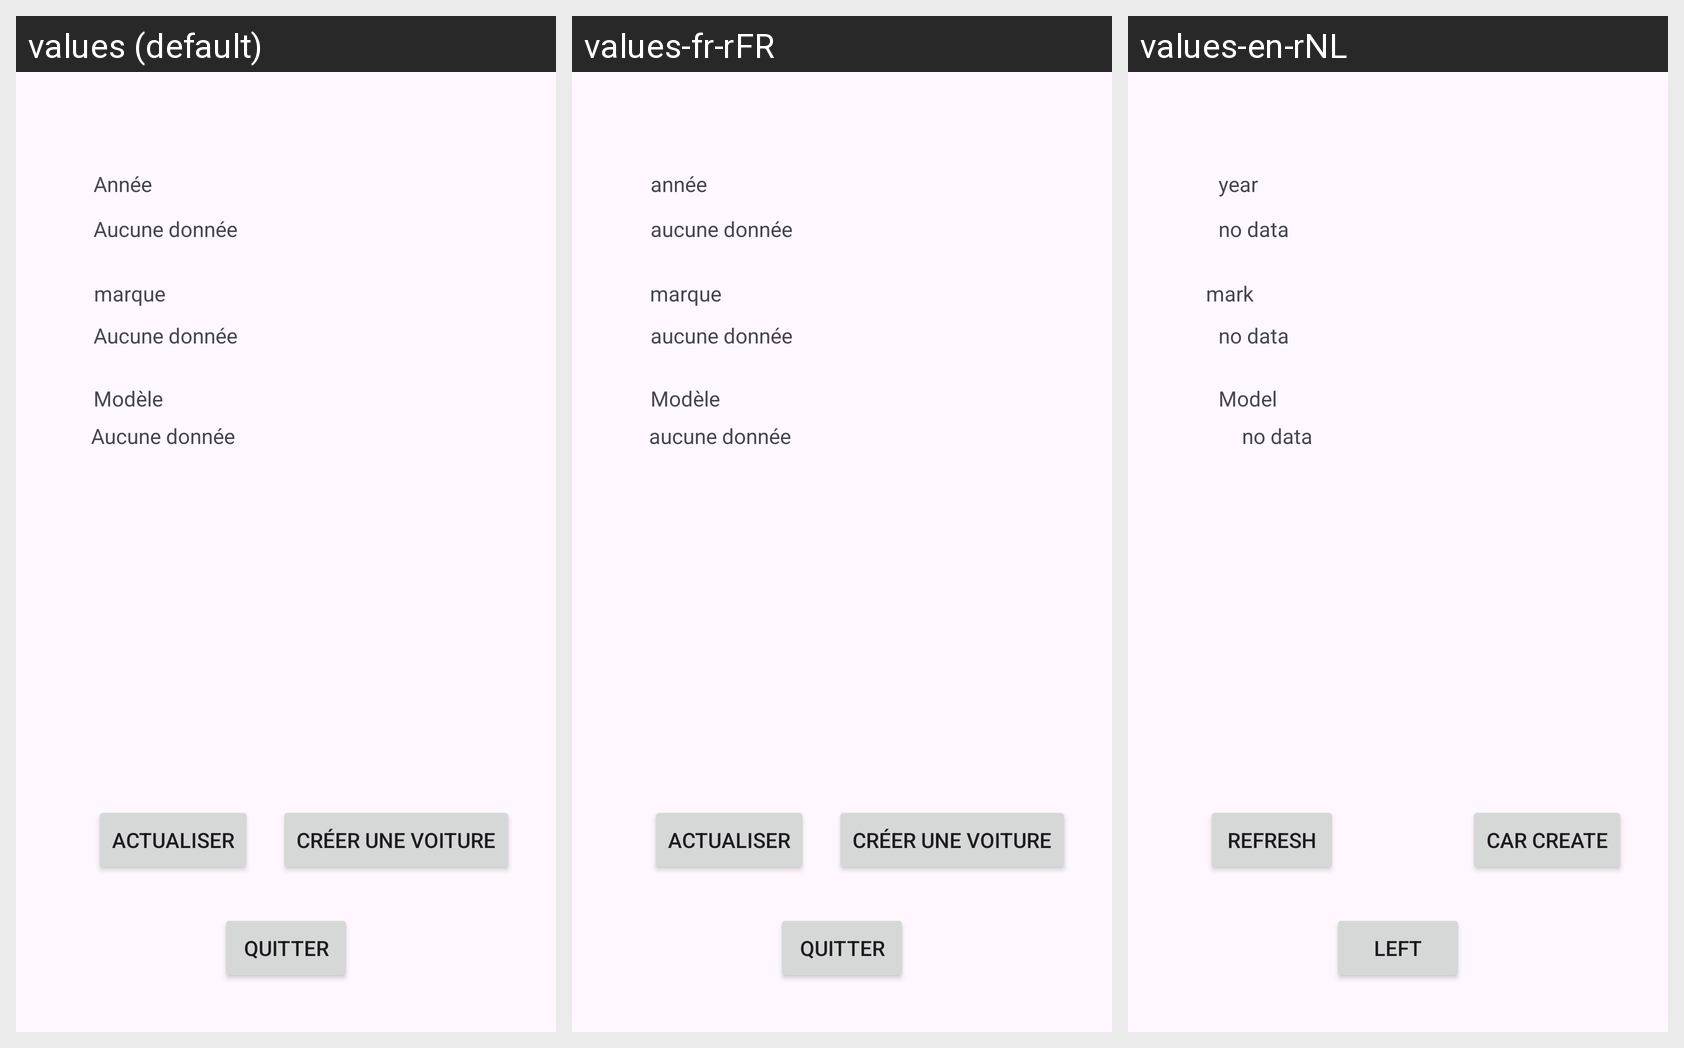

Translations of the strings shown on this Android screen, per locale in the grid:
Android screen res/layout/activity_main.xml rendered under 3 locales, left to right: values (default), values-fr-rFR, values-en-rNL. Device: Nexus 5 (rendered at 1080×1920; each locale shown at half size, 540×960, under a caption strip naming it); theme Theme.ProjetPojo.
Strings drawn on this screen, with the default value and each locale's value (text and hints the layout hard-codes appear in the picture but are not listed):

marque
  values: marque
  values-fr-rFR: marque
  values-en-rNL: mark

ann_e
  values: Année
  values-fr-rFR: année
  values-en-rNL: year

mod_le
  values: Modèle
  values-fr-rFR: Modèle
  values-en-rNL: Model

cr_er_une_voiture
  values: Créer une voiture
  values-fr-rFR: Créer une voiture
  values-en-rNL: car create

actualiser
  values: Actualiser
  values-fr-rFR: Actualiser
  values-en-rNL: Refresh

aucune_donn_e
  values: Aucune donnée
  values-fr-rFR: aucune donnée
  values-en-rNL: no data

quitter
  values: Quitter
  values-fr-rFR: quitter
  values-en-rNL: Left
